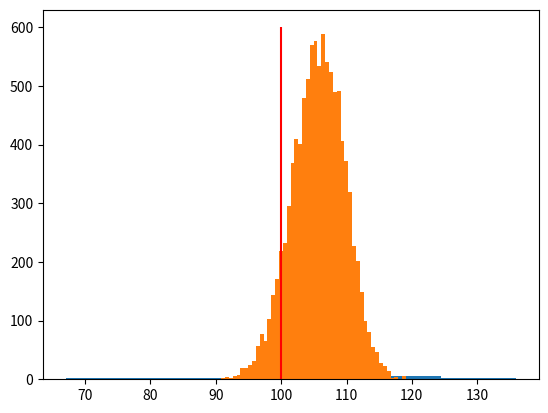

Python code for this plot:
import matplotlib.pyplot as plt
import numpy as np
from scipy.stats import percentileofscore

iq_scores = [
    117.0,
    67.0,
    116.0,
    102.0,
    108.0,
    104.0,
    101.0,
    127.0,
    125.0,
    102.0,
    122.0,
    113.0,
    69.0,
    119.0,
    136.0,
    100.0,
    114.0,
    87.0,
    105.0,
    80.0,
]

plt.hist(iq_scores, bins=6);

np.mean(iq_scores)

sample_means = []

for _ in range(0, 10000):
    sample_mean = np.random.choice(iq_scores, size=len(iq_scores), replace=True).mean()

    sample_means.append(sample_mean)

plt.hist(sample_means, bins=50)
plt.vlines(x=100, ymin=0, ymax=600, colors="red")
plt.show()

percentileofscore(sample_means, 100)